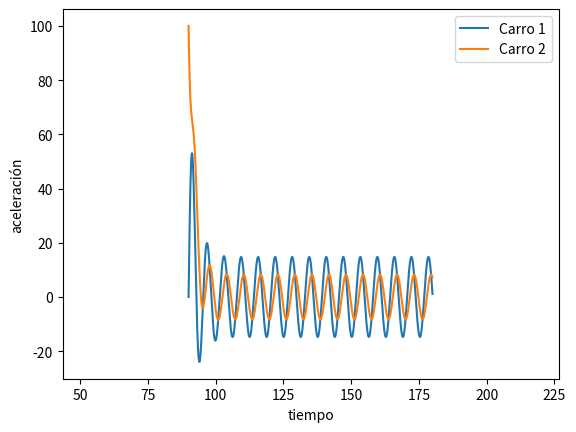

The script that saved this image:
import numpy as np 
import matplotlib.pyplot as plt
from scipy.integrate import odeint
import math

def masaresorte(X, t):
    #Masas
    m1 = 30
    m2 = 30
    beta = 0.4 #Coeficiente de Friccioń
    #Constantes de Elasticidad
    k1 = 40
    k2 = 20
    #Movimiento cosenoidal (Multiplico por una escala para hacerlo más 'amplio')
    scale = 10
    cos = scale * math.cos(t)

    #Después de unas oscilaciones, Se deja de mover el resorte 1
    '''
    if(t >= 120):
        cos = 0
'''
    x1,dx1, x2, dx2 = X

    #Ecuaciones
    #Ecuación para la masa 1
    dv1dt = (-k1 * (x1 + cos) + k2*((x2+dx2) - (x1+dx1)) + beta*dx1)/m1
    #Ecuación para la masa 2
    dv2dt = (k2*(dx1 - dx2) + beta*dx2)/m2

    return [dx1, dv1dt, dx2, dv2dt]

#Simulo desde 90 para que el valor inicial de coseno sea 0
t = np.linspace(90,180,10000)

#Asumiendo que los resortes tienen su elongación natural acorde a la distancia entre un carrito y el otro
#El primer argumento es una elongación inicial del primer resorte, el segundo una velocidad incial para la primera masa, el tercero una velocidad inicial para la segunda masa
y = odeint(masaresorte, [0, 0, 0, 100], t)


#y[1,3] -> Gráfica de la aceleración en función del tiempo

plt.plot(t,y[:,1])
plt.plot(t,y[:,3])
'''
#y[0,2] -> Grafica de la velocidad en función del tiempo
plt.plot(t,y[:,0])
plt.plot(t,y[:,2])
'''


plt.xlabel('tiempo')
plt.ylabel('aceleración')
plt.axis('equal')
plt.legend(['Carro 1','Carro 2'])
plt.show()
